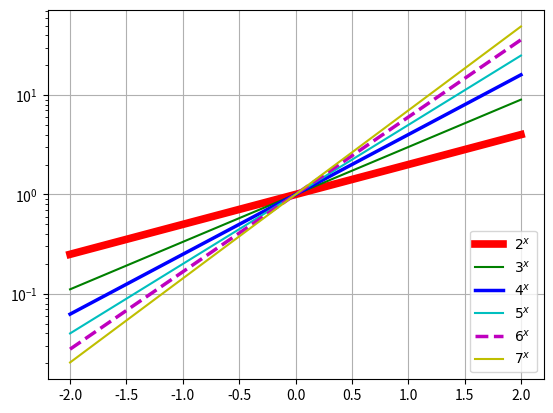

Python code for this plot:
from numpy import *
from matplotlib.pyplot import *

''' Work only in Command Line '''
x = linspace(-2, 2, 200)


figure()

semilogy(x, 2**x, "r-", label=r"$2^x$",  linewidth=5.5)
semilogy(x, 3**x, "g-", label=r"$3^x$")
semilogy(x, 4**x, "b-", label=r"$4^x$",  linewidth=2.5)
semilogy(x, 5**x, "c-", label=r"$5^x$")
semilogy(x, 6**x, "m-", label=r"$6^x$",  linewidth=2.5,  linestyle="--")
semilogy(x, 7**x, "y-", label=r"$7^x$")

grid(True)

legend(loc="lower right")

show()